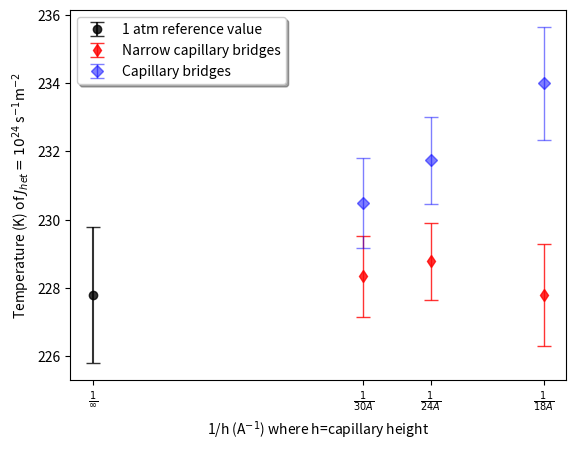

Source code (Python):
import numpy as np
import matplotlib.pyplot as plt


y = [333333333.333, 416666666.667, 555555555.556]
ticklabels= [r'$\frac{1}{\infty}$', r'$\frac{1}{30 A}$', r'$\frac{1}{24 A}$', r'$\frac{1}{18 A}$']

bounds= [2.63/2, 2.55/2, 3.3/2]

unconfined = [0, 227.8, 4/2]

narrow_cap = [y, [228.34, 228.78, 227.8],[2.36/2, 2.2385/2, 3/2]]
cap = [y, [230.48, 231.75, 234], [2.63/2, 2.55/2, 3.3/2]]



a = plt.subplot(111)

#plt.plot([1,-500], un_fit, 'k--') 
#plt.plot([1,-500], eight_fit, 'b--') 
plt.errorbar(unconfined[0], unconfined[1], yerr=unconfined[2], fmt='ko', alpha=0.8, capsize=5.0, label='1 atm reference value')
plt.errorbar(narrow_cap[0], narrow_cap[1], yerr=narrow_cap[2], fmt='rd', alpha=0.8, linewidth=1.0, capsize=5.0, label='Narrow capillary bridges')
plt.errorbar(cap[0], cap[1], yerr=cap[2], fmt='bD', alpha=0.5, linewidth=1.0, capsize=5.0, label='Capillary bridges')

#plt.xlim(0, 0.2)
#plt.ylim(0, 8)
plt.xlabel(r'1/h (A$^{-1}$) where h=capillary height')
plt.ylabel(r'Temperature (K) of $J_{het}=10^{24}$ s$^{-1}$m$^{-2}$')
#plt.grid(color='#d4d4d4', linestyle='--', linewidth=1)
plt.xticks([0, 333333333.333, 416666666.667, 555555555.556], ticklabels)

#plt.legend(loc='upper left', bbox_to_anchor=(0.5, 1.05), ncol=1, fancybox=True, shadow=True)

plt.legend(loc='upper left', ncol=1, fancybox=True, shadow=True)

plt.savefig('narrow.png', dpi=1000)
